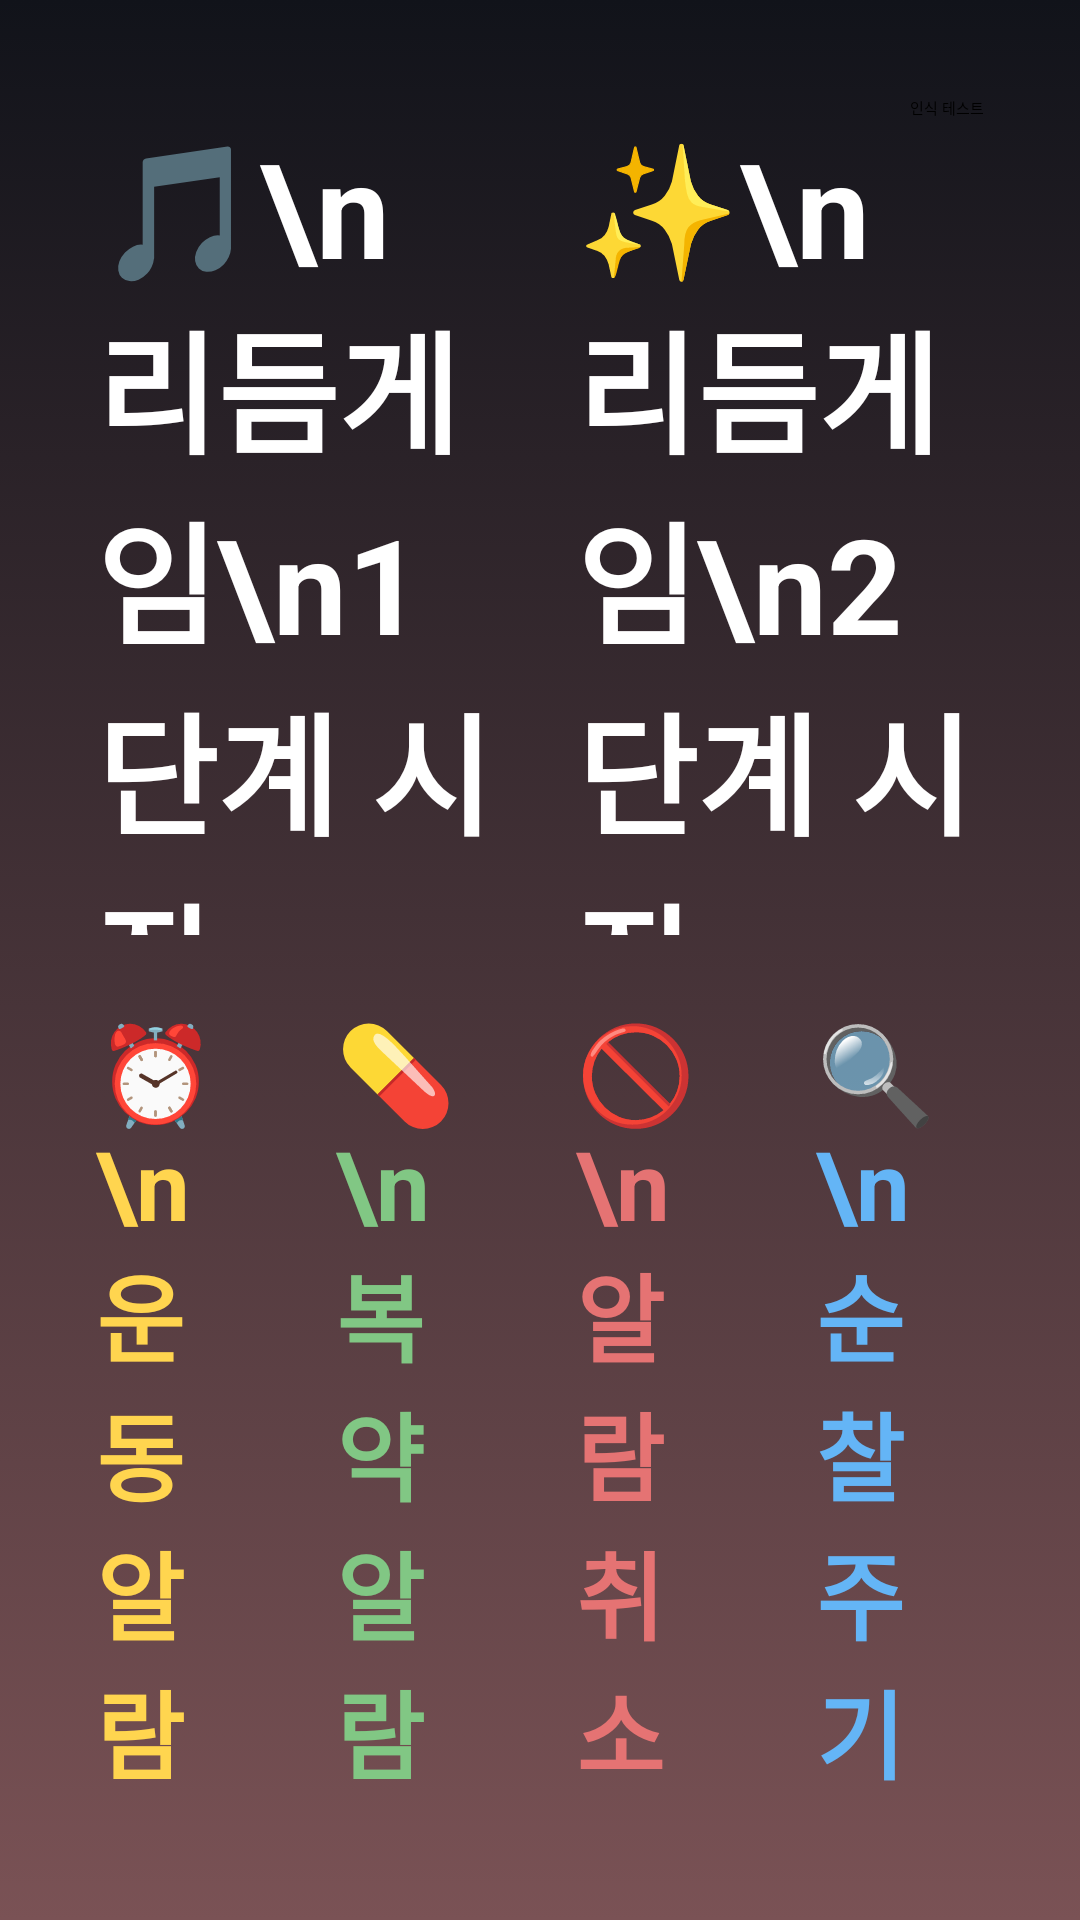

Android layout source for this screen:
<!-- AndroidManifest.xml: application theme Theme.TemiRhythmGame -->
<!-- res/layout/activity_start.xml -->
<?xml version="1.0" encoding="utf-8"?>
<androidx.constraintlayout.widget.ConstraintLayout
    xmlns:android="http://schemas.android.com/apk/res/android"
    xmlns:app="http://schemas.android.com/apk/res-auto"
    android:id="@+id/rootLayout"
    android:layout_width="match_parent"
    android:layout_height="match_parent"
    android:padding="32dp" android:background="@drawable/bg_animated_sunset">

    <LinearLayout
        android:layout_width="match_parent"
        android:layout_height="0dp"
        android:orientation="vertical"
        android:weightSum="2"
        app:layout_constraintTop_toBottomOf="@id/btnTestMenu"
        app:layout_constraintBottom_toBottomOf="parent">

        <LinearLayout
            android:layout_width="match_parent"
            android:layout_height="0dp"
            android:layout_weight="1"
            android:orientation="horizontal"
            android:layout_marginBottom="12dp" android:clipToPadding="false">

            <Button
                android:id="@+id/btnStart1"
                android:layout_width="0dp"
                android:layout_height="match_parent"
                android:layout_weight="1"
                android:layout_marginEnd="12dp" android:text="🎵\n리듬게임\n1단계 시작"
                android:textSize="44sp" android:textColor="#FFFFFF"
                android:textStyle="bold"
                android:backgroundTint="#CC161824"
                android:elevation="12dp"
                app:strokeWidth="3dp" app:strokeColor="#4DFFFFFF"
                app:cornerRadius="32dp"/> <Button
            android:id="@+id/btnStart2"
            android:layout_width="0dp"
            android:layout_height="match_parent"
            android:layout_weight="1"
            android:layout_marginStart="12dp"
            android:text="✨\n리듬게임\n2단계 시작"
            android:textSize="44sp"
            android:textColor="#FFFFFF"
            android:textStyle="bold"
            android:backgroundTint="#CC161824"
            android:elevation="12dp"
            app:strokeWidth="3dp"
            app:strokeColor="#4DFFFFFF"
            app:cornerRadius="32dp"/>
        </LinearLayout>

        <LinearLayout
            android:layout_width="match_parent"
            android:layout_height="0dp"
            android:layout_weight="1"
            android:orientation="horizontal"
            android:layout_marginTop="12dp" android:clipToPadding="false">

            <Button
                android:id="@+id/btnSetAlarm"
                android:layout_width="0dp"
                android:layout_height="match_parent"
                android:layout_weight="1"
                android:layout_marginEnd="12dp"
                android:text="⏰\n운동 알람"
                android:textSize="32sp" android:textColor="#FFD54F"
                android:textStyle="bold"
                android:backgroundTint="#CC161824"
                android:elevation="12dp"
                app:strokeWidth="3dp"
                app:strokeColor="#4DFFFFFF"
                app:cornerRadius="32dp"/>

            <Button
                android:id="@+id/btnSetMedicationAlarm"
                android:layout_width="0dp"
                android:layout_height="match_parent"
                android:layout_weight="1"
                android:layout_marginStart="12dp"
                android:layout_marginEnd="12dp" android:text="💊\n복약 알람"
                android:textSize="32sp"
                android:textColor="#81C784"
                android:textStyle="bold"
                android:backgroundTint="#CC161824"
                android:elevation="12dp"
                app:strokeWidth="3dp"
                app:strokeColor="#4DFFFFFF"
                app:cornerRadius="32dp"/>

            <Button
                android:id="@+id/btnCancelAllAlarms"
                android:layout_width="0dp"
                android:layout_height="match_parent"
                android:layout_weight="1"
                android:layout_marginStart="12dp"
                android:layout_marginEnd="12dp"
                android:text="🚫\n알람 취소"
                android:textSize="32sp"
                android:textColor="#E57373"
                android:textStyle="bold"
                android:backgroundTint="#CC161824"
                android:elevation="12dp"
                app:strokeWidth="3dp"
                app:strokeColor="#4DFFFFFF"
                app:cornerRadius="32dp"/>

            <Button
                android:id="@+id/btnSetPatrol"
                android:layout_width="0dp"
                android:layout_height="match_parent"
                android:layout_weight="1"
                android:layout_marginStart="12dp"
                android:text="🔍\n순찰 주기"
                android:textSize="32sp"
                android:textColor="#64B5F6"
                android:textStyle="bold"
                android:backgroundTint="#CC161824"
                android:elevation="12dp"
                app:strokeWidth="3dp"
                app:strokeColor="#4DFFFFFF"
                app:cornerRadius="32dp"/>
        </LinearLayout>
    </LinearLayout>

    <Button
        android:id="@+id/btnTestMenu"
        android:layout_width="wrap_content"
        android:layout_height="wrap_content"
        android:text="인식 테스트"
        app:layout_constraintTop_toTopOf="parent"
        app:layout_constraintEnd_toEndOf="parent" />

</androidx.constraintlayout.widget.ConstraintLayout>
<!-- resources referenced by this layout -->
<resources>
  <!-- drawable bg_animated_sunset (drawable) -->
  <?xml version="1.0" encoding="utf-8"?>
  <animation-list xmlns:android="http://schemas.android.com/apk/res/android"
      android:oneshot="false">
  
      
      <item android:duration="5000">
          <shape android:shape="rectangle">
              <gradient android:startColor="#11131A" android:endColor="#7A5255" android:angle="270"/>
          </shape>
      </item>
  
      
      <item android:duration="5000">
          <shape android:shape="rectangle">
              <gradient android:startColor="#161824" android:endColor="#8C5A58" android:angle="315"/>
          </shape>
      </item>
  
      
      <item android:duration="5000">
          <shape android:shape="rectangle">
              <gradient android:startColor="#0D0E15" android:endColor="#6E4845" android:angle="225"/>
          </shape>
      </item>
  </animation-list>
</resources>
